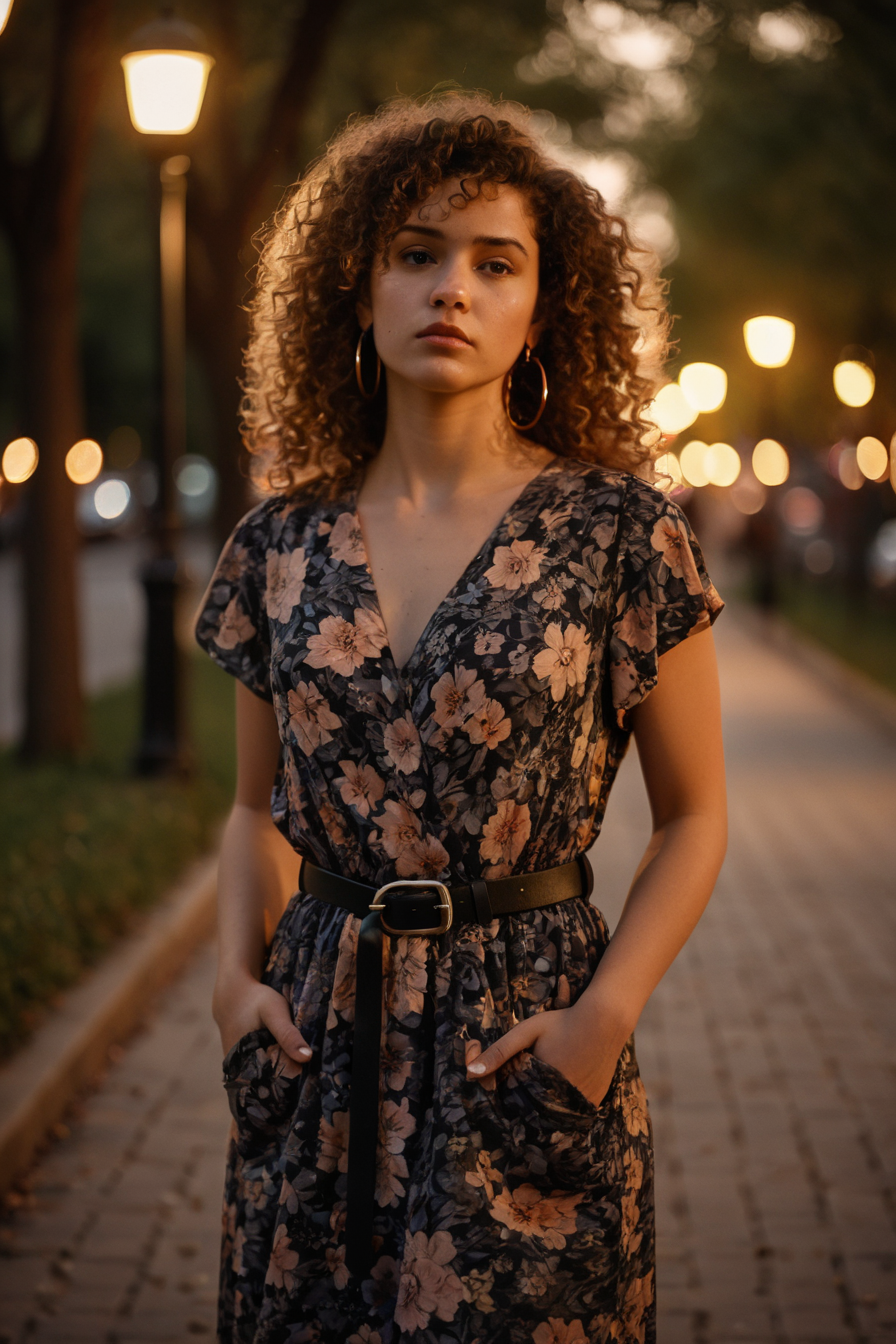
Generation parameters embedded in this image by AUTOMATIC1111 Stable Diffusion web UI or a fork of it (Forge, ...) (PNG 'parameters' text chunk):
Midshot, woman, dusk setting, outdoor, floral dress, black belt, standing, bokeh background, street lights, tree-lined pathway, medium shot, contemplative expression, curly hair, natural makeup, hoop earrings, hand in pocket, warm color tone, blurred background, shallow depth of field, fashionable attire, young adult, dusk lighting
Negative prompt: 

Steps: 30, Sampler: DPM++ 2M SDE, Schedule type: Exponential, CFG scale: 6, Seed: 53185125, Size: 896x1344, Model hash: dd08fa32f9, Model: juggernautXL_ragnarokBy, VAE hash: 63aeecb90f, VAE: sdxl_vae.safetensors, Clip skip: 2, Version: v1.10.1